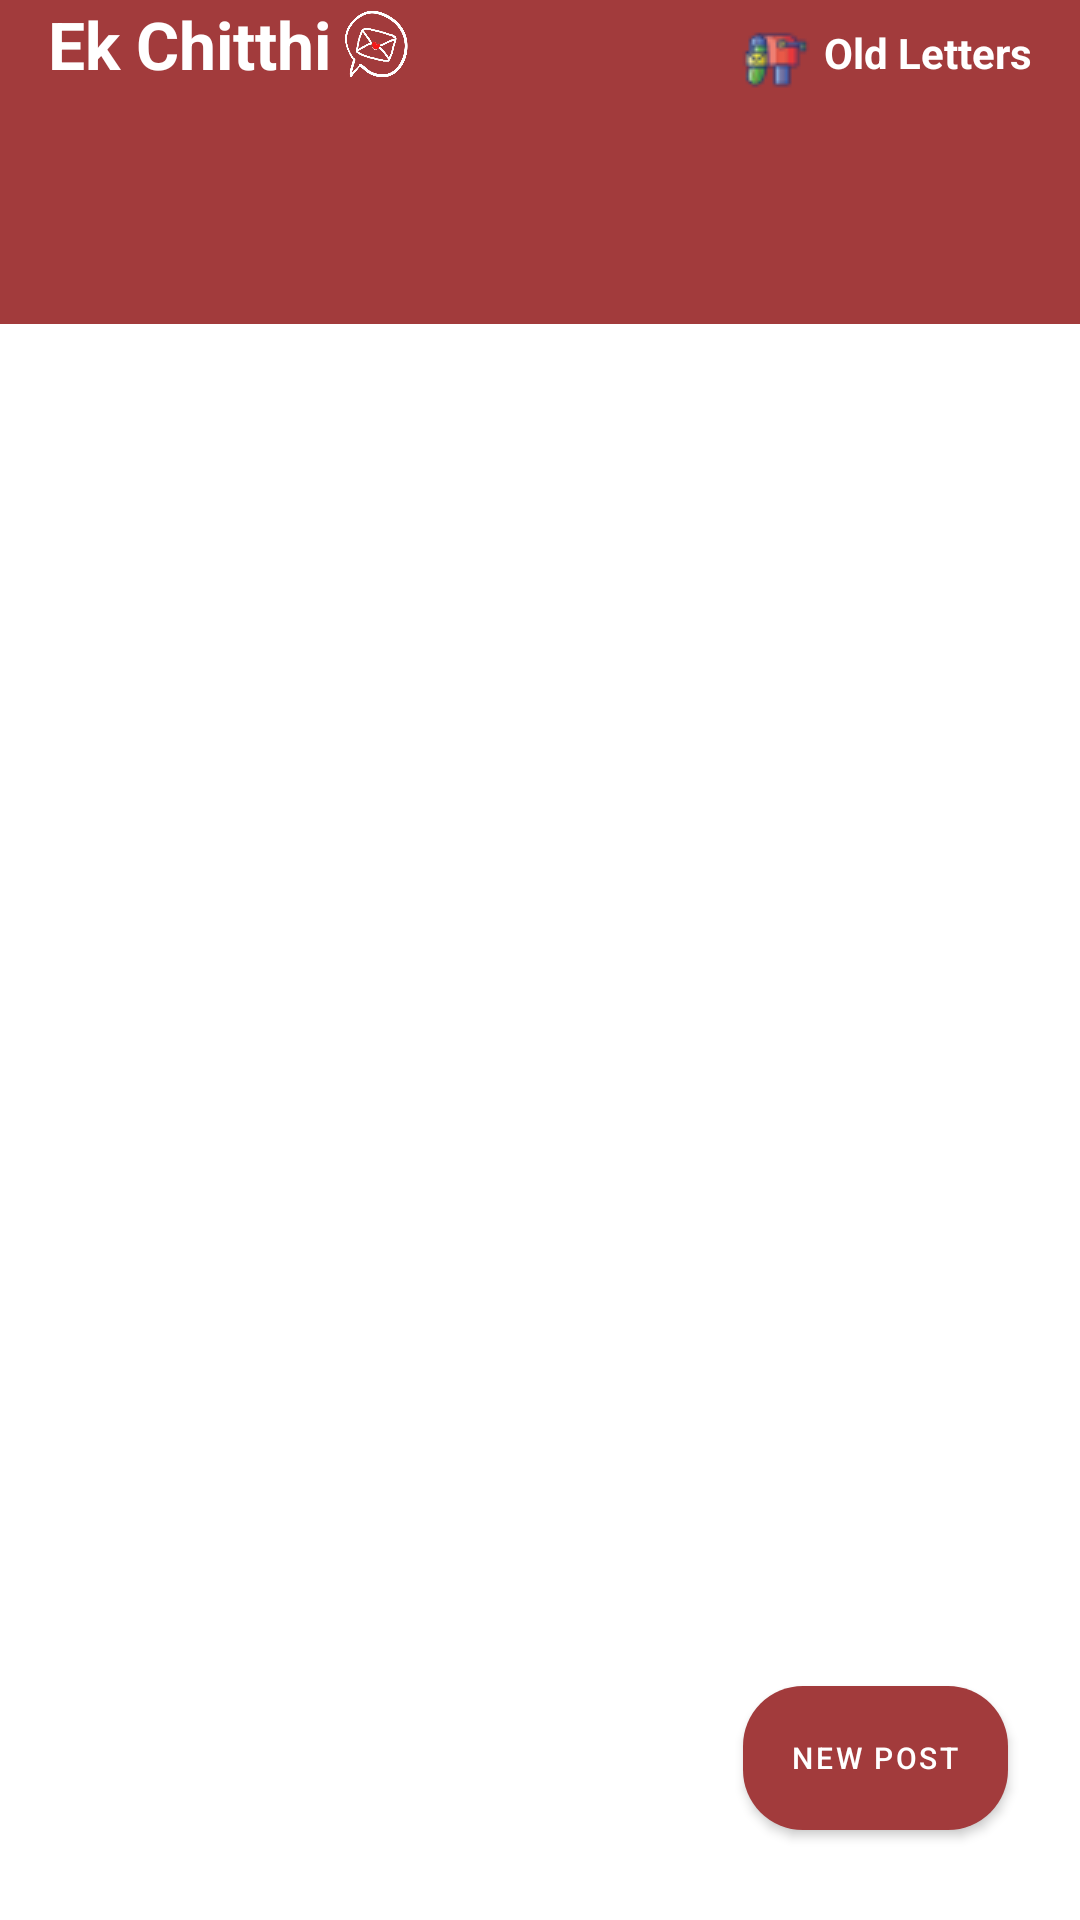

Produce the Android XML layout that renders to this screen, including the resource entries it uses.
<!-- AndroidManifest.xml: application theme Theme.EkChitthi -->
<!-- res/layout/activity_main.xml -->
<?xml version="1.0" encoding="utf-8"?>
<ScrollView xmlns:android="http://schemas.android.com/apk/res/android"
    xmlns:app="http://schemas.android.com/apk/res-auto"
    xmlns:tools="http://schemas.android.com/tools"
    android:layout_width="match_parent"
    android:layout_height="match_parent"
    android:fillViewport="true"
    tools:context=".MainActivity">


    <LinearLayout
        android:layout_width="match_parent"
        android:layout_height="match_parent"
        android:gravity="center"
        android:orientation="vertical">

        <RelativeLayout
            android:layout_width="match_parent"
            android:layout_height="match_parent">


            <androidx.appcompat.widget.Toolbar
                android:id="@+id/toolbar"
                android:layout_width="match_parent"
                android:layout_height="60dp"
                android:background="#A23B3C"
                android:theme="@style/MyActionBarTheme">

                <RelativeLayout
                    android:layout_width="match_parent"
                    android:layout_height="match_parent">

                    <LinearLayout
                        android:layout_width="wrap_content"
                        android:layout_height="wrap_content"
                        android:orientation="horizontal">

                        <TextView
                            android:id="@+id/Bartitle"
                            android:layout_width="wrap_content"
                            android:layout_height="wrap_content"
                            android:layout_gravity="start"
                            android:drawablePadding="8dp"
                            android:text="Ek Chitthi"
                            android:textColor="@color/white"
                            android:textSize="22sp"
                            android:textStyle="bold" />
                        <ImageView
                            android:layout_width="30dp"
                            android:layout_height="30dp"
                            android:src="@drawable/app_con2"/>

                    </LinearLayout>

                    <LinearLayout
                        android:layout_width="wrap_content"
                        android:layout_height="wrap_content"
                        android:id="@+id/bmac"
                        android:visibility="gone"
                        android:layout_alignParentRight="true"
                        android:layout_marginEnd="8dp"
                        android:orientation="horizontal">

                        <ImageView
                            android:layout_width="30dp"
                            android:layout_height="30dp"
                            android:src="@drawable/bmac"/>

                        <TextView
                            android:layout_width="wrap_content"
                            android:layout_height="wrap_content"
                            android:text="BMAC"
                            android:textStyle="bold"
                            android:textColor="@color/white"
                            android:layout_marginTop="8dp"/>

                    </LinearLayout>

                    <TextView
                        android:layout_width="wrap_content"
                        android:layout_height="wrap_content"
                        android:text="Old Letters"
                        android:drawablePadding="4dp"
                        android:textColor="@color/white"
                        android:layout_marginEnd="16dp"
                        android:layout_marginTop="8dp"
                        android:textStyle="bold"
                        android:drawableLeft="@drawable/old_letters"
                        android:layout_alignParentRight="true"
                        android:id="@+id/btn_old_letters"/>





                    <TextView
                        android:id="@+id/location"
                        android:layout_width="wrap_content"
                        android:layout_height="wrap_content"
                        android:layout_alignParentRight="true"
                        android:layout_centerVertical="true"
                        android:drawablePadding="8dp"
                        android:text=""
                        android:textColor="@color/white"
                        android:textSize="10sp"
                        android:textStyle="bold" />
                </RelativeLayout>

            </androidx.appcompat.widget.Toolbar>

            <com.google.android.material.tabs.TabLayout
                android:id="@+id/tabLayout_user"
                android:layout_width="match_parent"
                android:layout_height="wrap_content"
                android:layout_below="@id/toolbar"
                android:background="#A23B3C"
                app:layout_collapseMode="pin"
                app:tabIndicatorColor="#FFC107"
                app:tabMode="fixed"
                app:tabTextColor="@color/white" />

            <androidx.viewpager.widget.ViewPager
                android:id="@+id/viewPager_user"
                android:layout_width="match_parent"
                android:layout_height="wrap_content"
                android:layout_below="@id/tabLayout_user"
                app:layout_behavior="@string/appbar_scrolling_view_behavior">

            </androidx.viewpager.widget.ViewPager>

            
            
            
            
            
            
            
            
            
            

            <com.google.android.material.button.MaterialButton
                android:id="@+id/fab"
                android:layout_width="wrap_content"
                android:layout_height="60dp"
                android:layout_alignParentRight="true"
                android:layout_alignParentBottom="true"
                android:layout_marginEnd="24dp"
                android:layout_marginBottom="24dp"
                android:text="new post"
                android:textSize="10dp"
                app:cornerRadius="20dp"
                app:icon="@drawable/ic_add" />


        </RelativeLayout>








    </LinearLayout>



</ScrollView>
<!-- resources referenced by this layout -->
<resources>
  <color name="white">#FFFFFFFF</color>
  <!-- drawable app_con2: png bitmap (drawable, 46256 bytes) -->
  <!-- drawable bmac: png bitmap (drawable, 2645 bytes) -->
  <!-- drawable old_letters: png bitmap (drawable, 1125 bytes) -->
  <style name="MyActionBarTheme" parent="ThemeOverlay.AppCompat.Dark.ActionBar">
          <item name="android:textColorPrimary">#FF9800</item>
      </style>
  <style name="Theme.EkChitthi" parent="Theme.MaterialComponents.DayNight.NoActionBar">
          
          <item name="colorPrimary">#A23B3C</item>
          <item name="colorPrimaryVariant">#A23B3C</item>
          <item name="colorOnPrimary">@color/white</item>
          
          <item name="colorSecondary">@color/teal_200</item>
          <item name="colorSecondaryVariant">@color/teal_700</item>
          <item name="colorOnSecondary">@color/black</item>
          
          <item name="android:statusBarColor" tools:targetApi="l">?attr/colorPrimaryVariant</item>
          
      </style>
  <color name="teal_200">#FF03DAC5</color>
  <color name="teal_700">#FF018786</color>
  <color name="black">#FF000000</color>
</resources>
